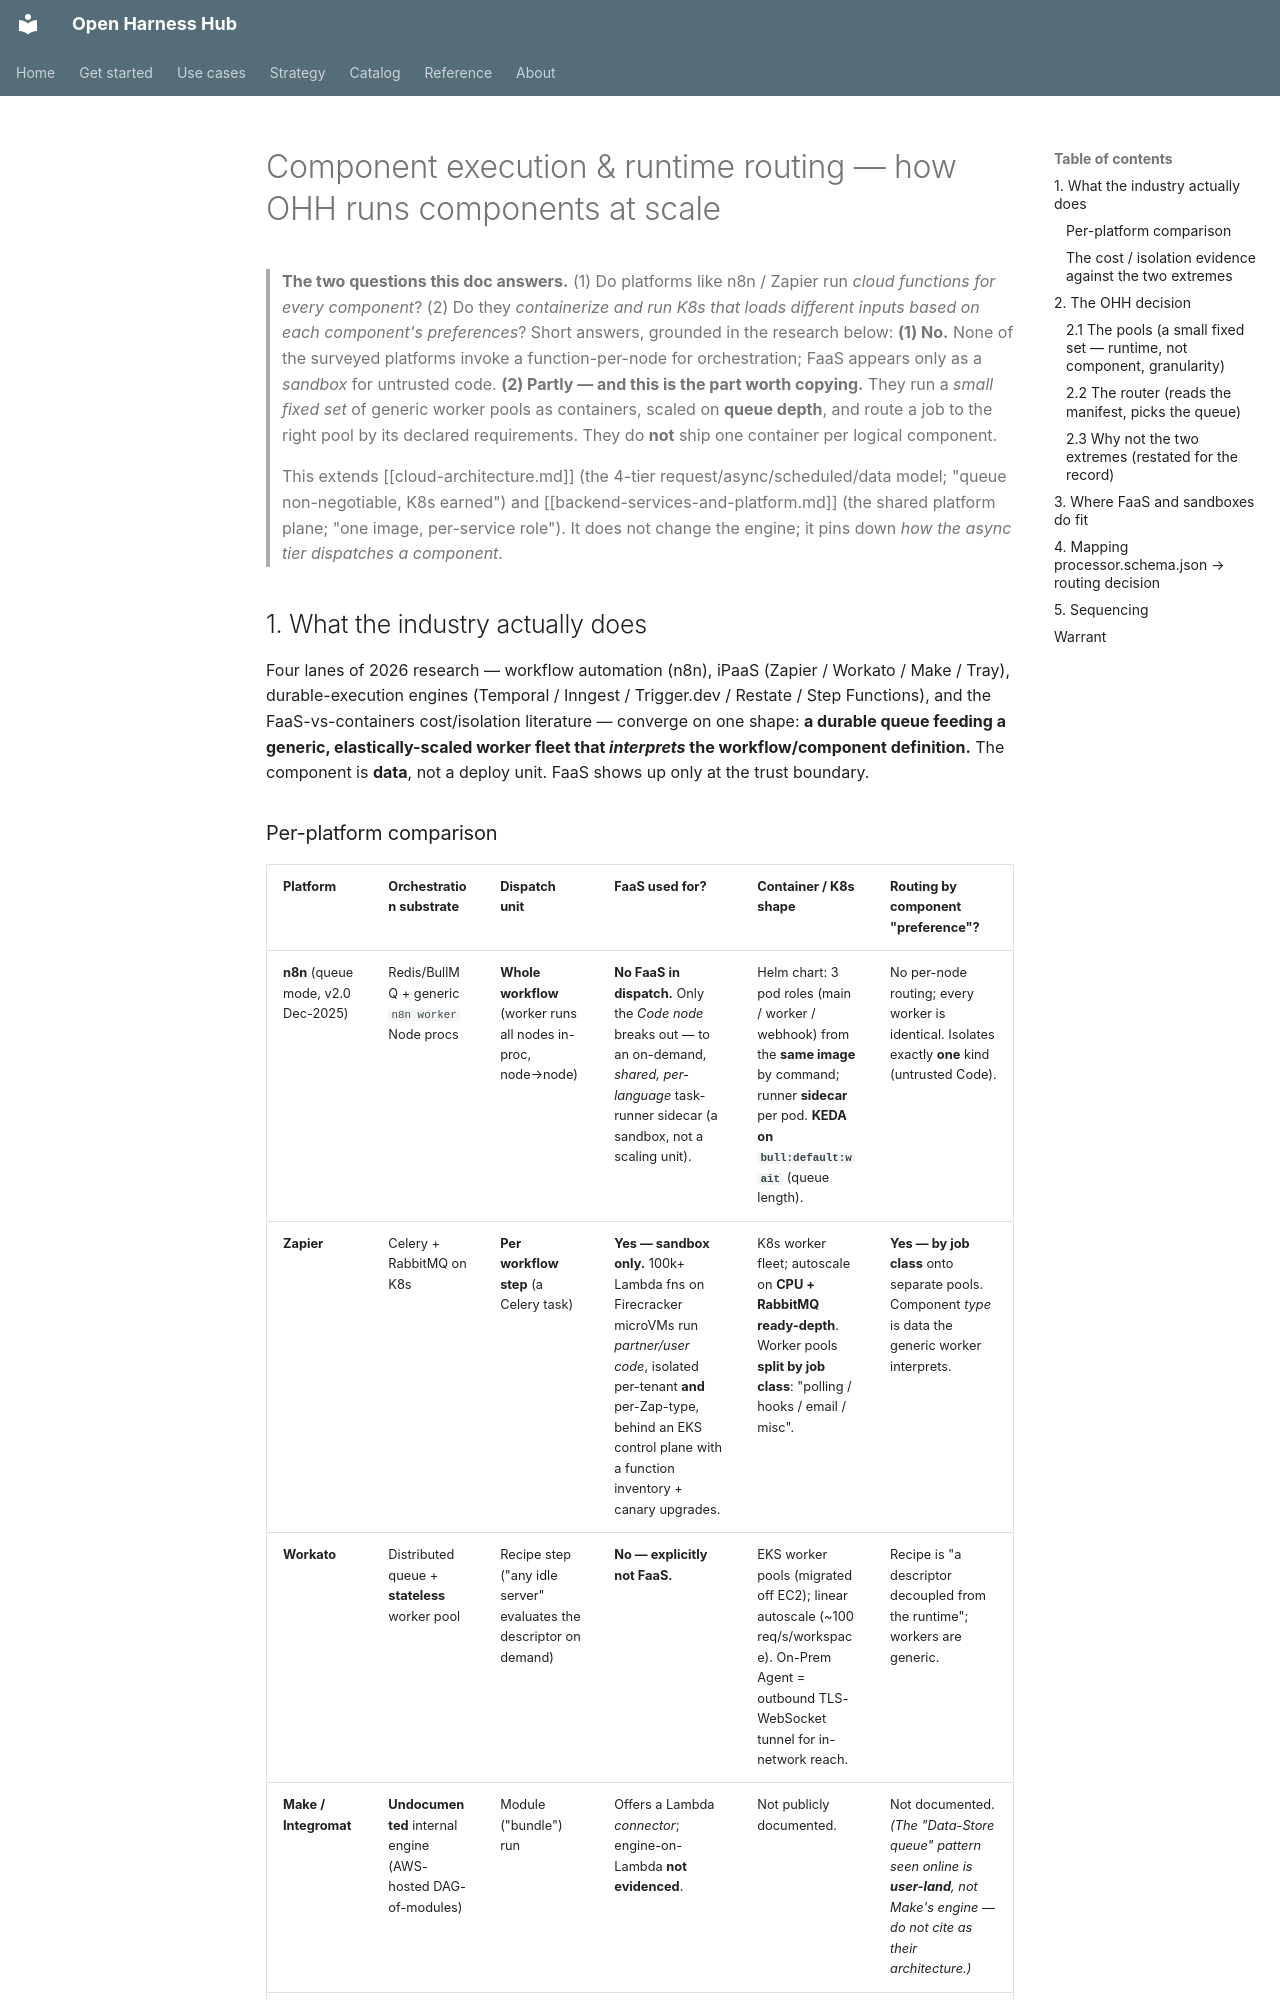

repository: Amarel-Taylor-Scott/open-harness-hub · page: architecture/component-execution-and-runtime-routing/index.html · generator: mkdocs

# Component execution & runtime routing — how OHH runs components at scale

> **The two questions this doc answers.** (1) Do platforms like n8n / Zapier run
> *cloud functions for every component*? (2) Do they *containerize and run K8s that
> loads different inputs based on each component's preferences*? Short answers,
> grounded in the research below: **(1) No.** None of the surveyed platforms invoke a
> function-per-node for orchestration; FaaS appears only as a *sandbox* for untrusted
> code. **(2) Partly — and this is the part worth copying.** They run a *small fixed
> set* of generic worker pools as containers, scaled on **queue depth**, and route a
> job to the right pool by its declared requirements. They do **not** ship one
> container per logical component.
>
> This extends [[cloud-architecture.md]] (the 4-tier request/async/scheduled/data
> model; "queue non-negotiable, K8s earned") and [[backend-services-and-platform.md]]
> (the shared platform plane; "one image, per-service role"). It does not change the
> engine; it pins down *how the async tier dispatches a component*.

## 1. What the industry actually does

Four lanes of 2026 research — workflow automation (n8n), iPaaS (Zapier / Workato /
Make / Tray), durable-execution engines (Temporal / Inngest / Trigger.dev / Restate /
Step Functions), and the FaaS-vs-containers cost/isolation literature — converge on one
shape: **a durable queue feeding a generic, elastically-scaled worker fleet that
*interprets* the workflow/component definition.** The component is **data**, not a
deploy unit. FaaS shows up only at the trust boundary.
